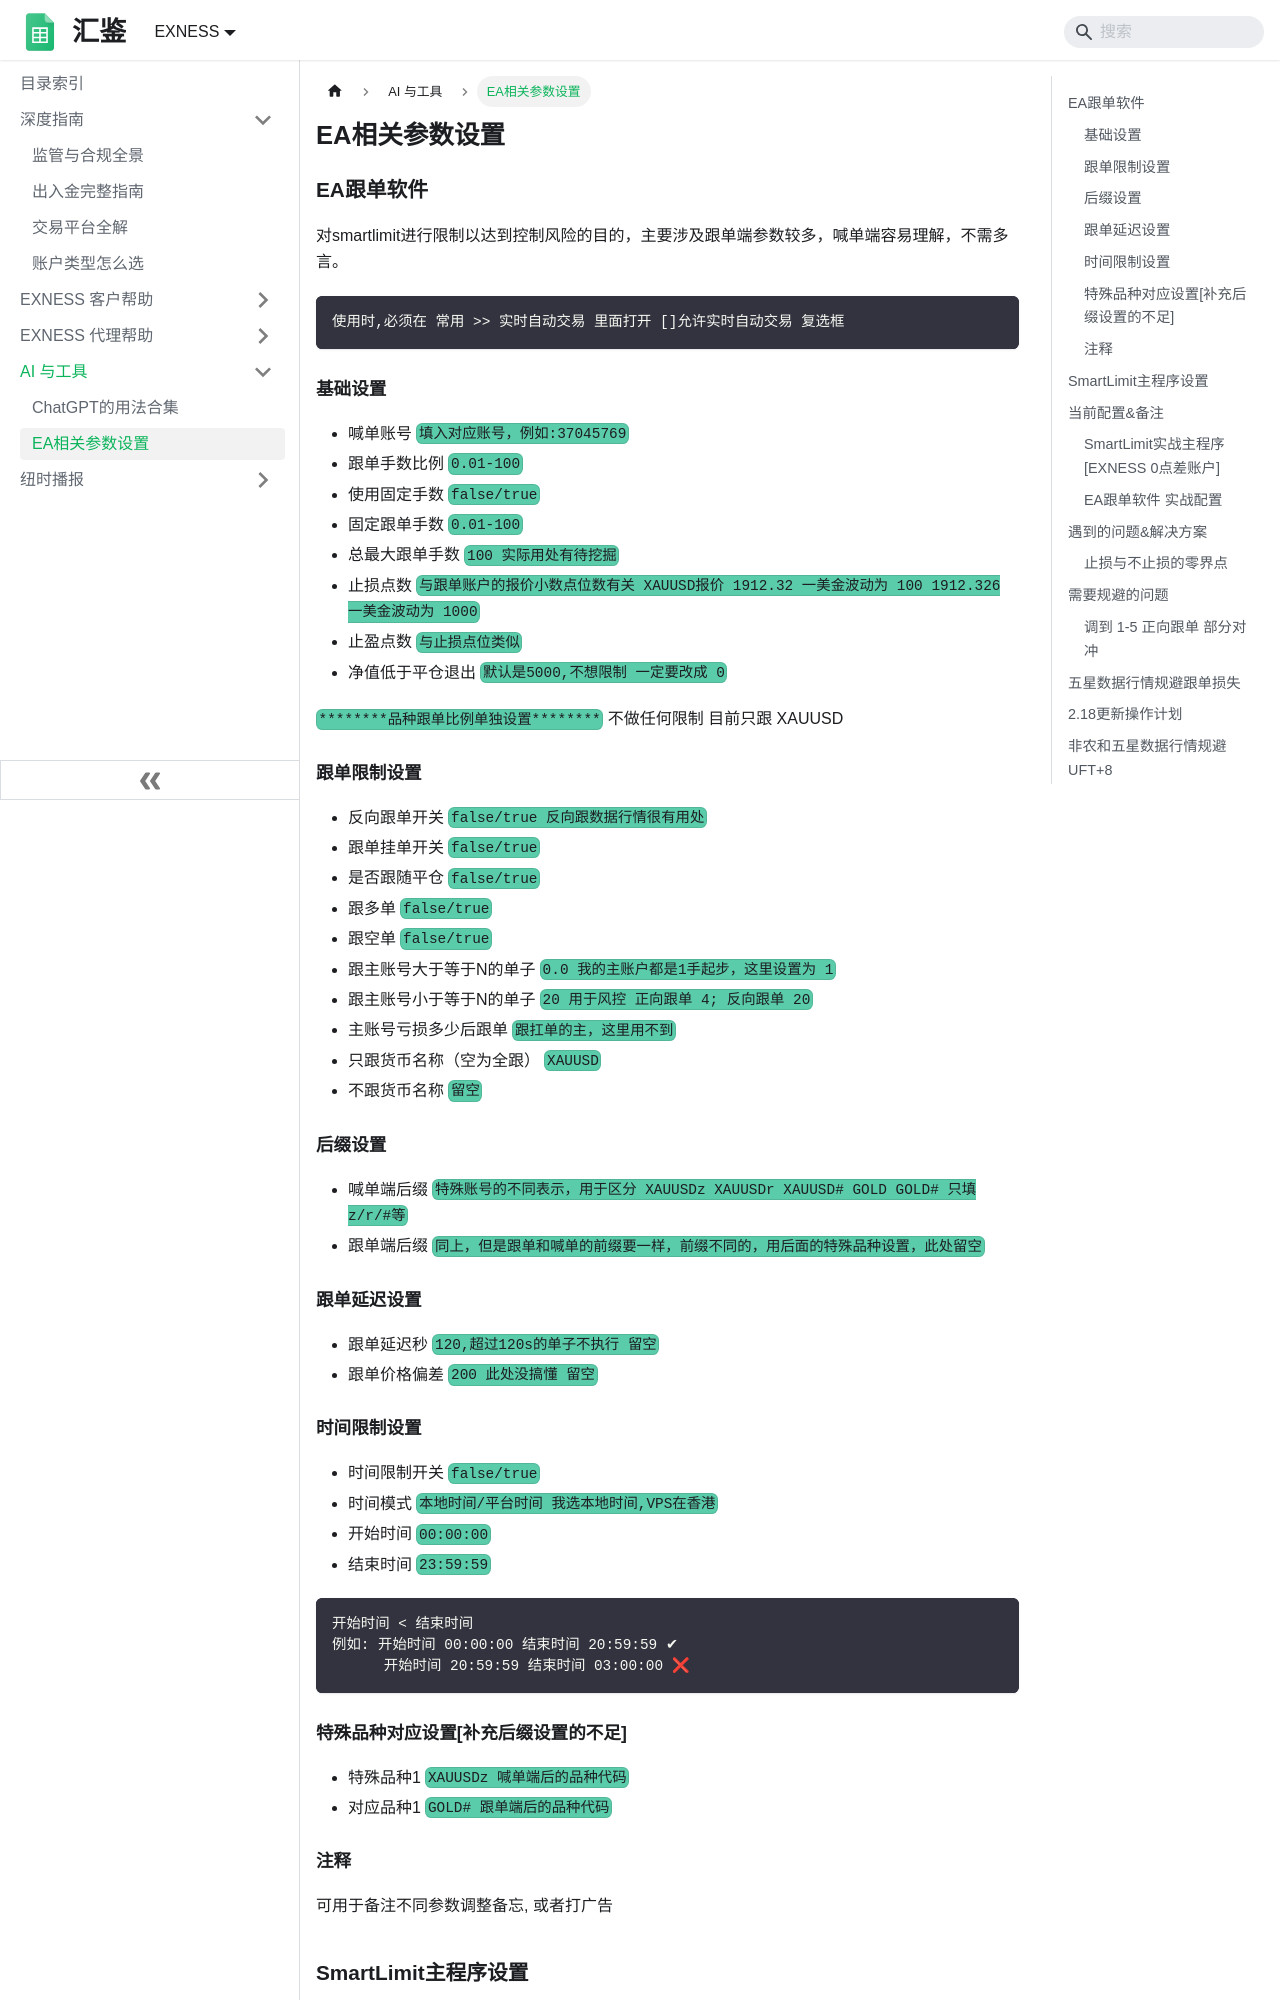

repository: jarlin8/wikiDoc · page: ea-setup.html · generator: docusaurus

---
title: EA相关参数设置
tags:
- EA
description: EA交易（Expert Advisor交易）是一种自动投资软件，由于它能够自动选择和执行交易，因此一直得到越来越多的应用和使用。EA交易的趋势显示，在过去的几年里，EA交易一直是受欢迎的投资工具，因为它能够为投资者提供更多的风险体系结构，更有效的风险控制能力以及更好的获利机会。随着越来越多的投资者意识到EA交易可以带来更多的优势，EA交易未来仍将继续受到投资者的青睐。
---

## EA跟单软件
对smartlimit进行限制以达到控制风险的目的，主要涉及跟单端参数较多，喊单端容易理解，不需多言。
```
使用时,必须在 常用 >> 实时自动交易 里面打开 []允许实时自动交易 复选框
```

### 基础设置
- 喊单账号   `填入对应账号,例如:37045769`
- 跟单手数比例   `0.01-100`
- 使用固定手数   `false/true`
- 固定跟单手数   `0.01-100`
- 总最大跟单手数   `100 实际用处有待挖掘`
- 止损点数   `与跟单账户的报价小数点位数有关 XAUUSD报价 1912.32 一美金波动为 100 1912.326 一美金波动为 1000`
- 止盈点数   `与止损点位类似`
- 净值低于平仓退出   `默认是5000,不想限制 一定要改成 0`

`********品种跟单比例单独设置********` 不做任何限制 目前只跟 XAUUSD

### 跟单限制设置
- 反向跟单开关   `false/true 反向跟数据行情很有用处`
- 跟单挂单开关   `false/true`
- 是否跟随平仓   `false/true`
- 跟多单   `false/true`
- 跟空单   `false/true`
- 跟主账号大于等于N的单子   `0.0 我的主账户都是1手起步,这里设置为 1`
- 跟主账号小于等于N的单子   `20 用于风控 正向跟单 4; 反向跟单 20`
- 主账号亏损多少后跟单      `跟扛单的主,这里用不到`
- 只跟货币名称（空为全跟）      `XAUUSD`
- 不跟货币名称      `留空`

### 后缀设置
- 喊单端后缀    `特殊账号的不同表示,用于区分 XAUUSDz XAUUSDr XAUUSD# GOLD GOLD# 只填z/r/#等`
- 跟单端后缀    `同上,但是跟单和喊单的前缀要一样,前缀不同的,用后面的特殊品种设置,此处留空`

### 跟单延迟设置
- 跟单延迟秒    `120,超过120s的单子不执行 留空`
- 跟单价格偏差  `200 此处没搞懂 留空`

### 时间限制设置
- 时间限制开关   `false/true`
- 时间模式   `本地时间/平台时间 我选本地时间,VPS在香港`
- 开始时间   `00:00:00`
- 结束时间   `23:59:59`

```
开始时间 < 结束时间
例如: 开始时间 00:00:00 结束时间 20:59:59 ✔
      开始时间 20:59:59 结束时间 03:00:00 ❌
```

### 特殊品种对应设置[补充后缀设置的不足]
- 特殊品种1     `XAUUSDz  喊单端后的品种代码`
- 对应品种1     `GOLD#  跟单端后的品种代码`

### 注释
可用于备注不同参数调整备忘, 或者打广告

## SmartLimit主程序设置
- Lots      `开仓基数 1 ；一手开始`
- addlot      `加仓基数 1 ；依次递增,递增基数为1`
- dispoint      `开仓间隔,同样跟平台的报价有关 小数点2位报价 120, 3位报价就是 1200`
- tpmoney       `赚多少点出局,1手波动2美金就是200`

## 当前配置&备注
